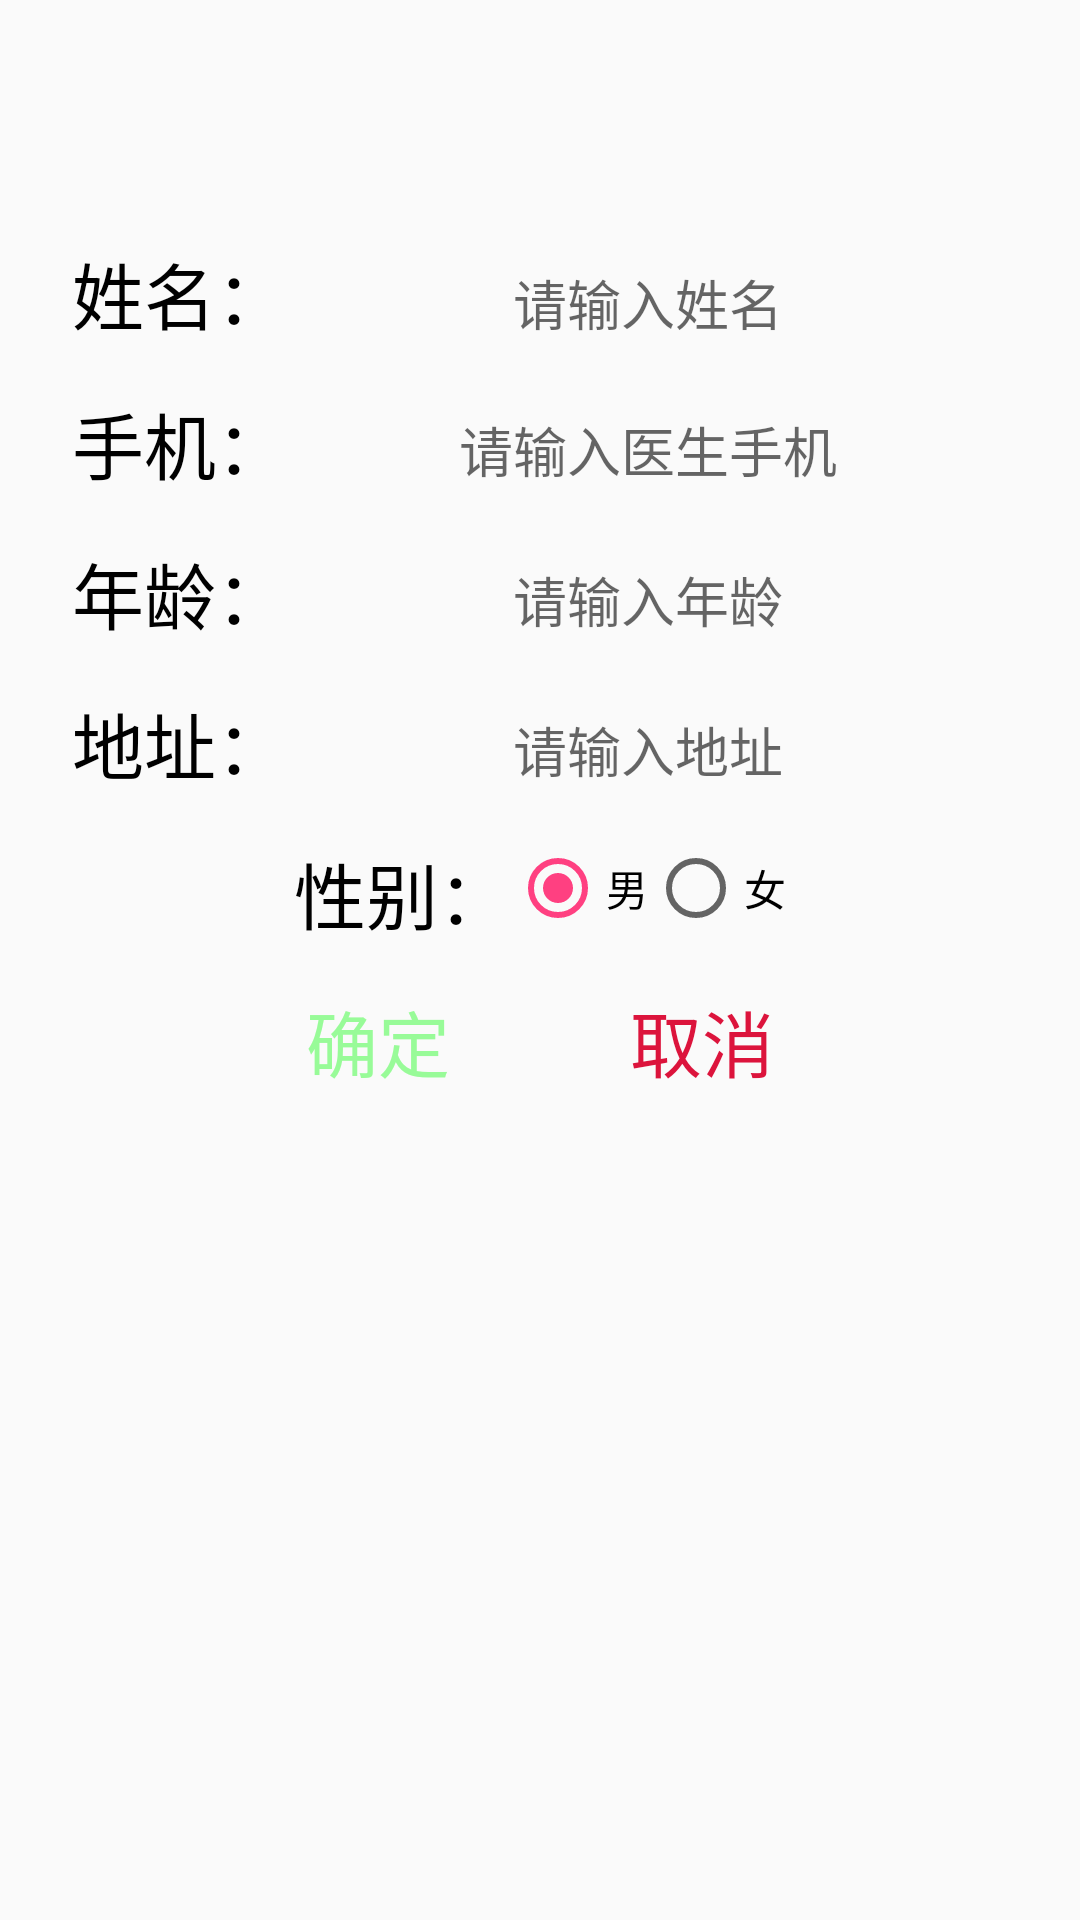

Produce the Android XML layout that renders to this screen, including the resource entries it uses.
<!-- AndroidManifest.xml: application theme AppTheme.NoActionBar -->
<!-- res/layout/activity_edit_admin.xml -->
<?xml version="1.0" encoding="utf-8"?>
<LinearLayout xmlns:android="http://schemas.android.com/apk/res/android"
    xmlns:tools="http://schemas.android.com/tools"
    android:layout_width="match_parent"
    android:layout_height="match_parent"
    android:orientation="vertical"
    tools:context=".Activity.EditAdminActivity">
    <LinearLayout
        android:layout_marginTop="80dp"
        android:layout_width="wrap_content"
        android:layout_height="wrap_content"
        android:orientation="horizontal"
        android:layout_gravity="center"
        >
        <TextView
            android:layout_width="match_parent"
            android:layout_height="match_parent"
            android:text="姓名："
            android:textColor="#000000"
            android:textSize="24dp"/>
        <EditText
            android:layout_width="240dp"
            android:layout_height="40dp"
            android:hint="请输入姓名"
            android:textColor="#000000"
            android:gravity="center"
            android:background="@drawable/shape_button"
            android:id="@+id/edit_admin_name"/>
    </LinearLayout>
    <LinearLayout
        android:layout_marginTop="10dp"
        android:layout_gravity="center"
        android:layout_width="wrap_content"
        android:layout_height="wrap_content"
        android:orientation="horizontal"
        android:gravity="center_vertical"
        >
        <TextView
            android:layout_width="match_parent"
            android:layout_height="match_parent"
            android:text="手机："
            android:textColor="#000000"
            android:textSize="24dp"/>
        <EditText
            android:layout_width="240dp"
            android:layout_height="40dp"
            android:textColor="#000000"
            android:hint="请输入医生手机"
            android:gravity="center"
            android:inputType="number"
            android:background="@drawable/shape_button"
            android:id="@+id/edit_admin_phone"/>
    </LinearLayout>


    <LinearLayout
        android:layout_marginTop="10dp"
        android:layout_gravity="center"
        android:layout_width="wrap_content"
        android:layout_height="wrap_content"
        android:orientation="horizontal"
        android:gravity="center_vertical"
        >
        <TextView
            android:layout_width="match_parent"
            android:layout_height="match_parent"
            android:text="年龄："
            android:textColor="#000000"
            android:textSize="24dp"/>
        <EditText
            android:layout_width="240dp"
            android:layout_height="40dp"
            android:hint="请输入年龄"
            android:inputType="number"
            android:textColor="#000000"
            android:gravity="center"
            android:background="@drawable/shape_button"
            android:id="@+id/edit_admin_age"/>
    </LinearLayout>

    <LinearLayout
        android:layout_marginTop="10dp"
        android:layout_gravity="center"
        android:layout_width="wrap_content"
        android:layout_height="wrap_content"
        android:orientation="horizontal"
        android:gravity="center_vertical"
        >
        <TextView
            android:layout_width="match_parent"
            android:layout_height="match_parent"
            android:text="地址："
            android:textColor="#000000"
            android:textSize="24dp"/>
        <EditText
            android:layout_width="240dp"
            android:layout_height="40dp"
            android:hint="请输入地址"
            android:inputType="text"
            android:textColor="#000000"
            android:gravity="center"
            android:background="@drawable/shape_button"
            android:id="@+id/edit_admin_address"/>
    </LinearLayout>

    <LinearLayout
        android:layout_marginTop="10dp"
        android:layout_width="wrap_content"
        android:layout_height="wrap_content"
        android:orientation="horizontal"
        android:layout_gravity="center"
        >
        <TextView
            android:layout_width="match_parent"
            android:layout_height="match_parent"
            android:text="性别："
            android:textColor="#000000"
            android:textSize="24dp"/>
        <RadioGroup
            android:layout_width="match_parent"
            android:layout_height="wrap_content"
            android:orientation="horizontal"
            android:id="@+id/edit_admin_radiogroup_user">
            <RadioButton
                android:layout_width="wrap_content"
                android:id="@+id/edit_admin_boy"
                android:text="男"
                android:textColor="#000000"
                android:checked="true"
                android:layout_height="wrap_content" />
            <RadioButton
                android:text="女"
                android:textColor="#000000"
                android:id="@+id/edit_admin_girl"
                android:layout_width="wrap_content"
                android:layout_height="wrap_content" />
        </RadioGroup>
    </LinearLayout>

    <LinearLayout
        android:layout_marginTop="10dp"
        android:layout_gravity="center"
        android:layout_width="wrap_content"
        android:layout_height="wrap_content"
        android:orientation="horizontal"
        android:gravity="center_vertical"
        >
        <Button
            android:layout_width="wrap_content"
            android:layout_height="50dp"
            android:text="确定"
            android:textColor="@color/green"
            android:textSize="24dp"
            android:id="@+id/sure_edit_admin"
            android:background="@drawable/button_selector"
            android:layout_marginRight="10dp"/>
        <Button
            android:layout_width="wrap_content"
            android:layout_height="50dp"
            android:text="取消"
            android:id="@+id/cancel_edit_admin"
            android:layout_marginLeft="10dp"
            android:textColor="@color/red"
            android:textSize="24dp"
            android:background="@drawable/button_selector"/>
    </LinearLayout>
</LinearLayout>
<!-- resources referenced by this layout -->
<resources>
  <color name="green">#98FB98</color>
  <color name="red">#DC143C</color>
  <!-- drawable button_selector (drawable) -->
  <?xml version="1.0" encoding="utf-8"?>
  <selector xmlns:android="http://schemas.android.com/apk/res/android">
  
      <item android:drawable="@drawable/down_button" android:state_pressed="true"/>
      <item android:drawable="@drawable/shape_button" android:state_focused="false" android:state_pressed="false"/>
      <item android:drawable="@drawable/down_button"  android:state_focused="true"/>
      <item android:drawable="@drawable/shape_button" android:state_focused="false"/>
  
  </selector>
  <style name="AppTheme.NoActionBar">
          <item name="windowActionBar">true</item>
          <item name="windowNoTitle">true</item>
      </style>
  <!-- drawable down_button (drawable) -->
  <?xml version="1.0" encoding="utf-8"?>
  <shape xmlns:android="http://schemas.android.com/apk/res/android"
      android:shape="rectangle">
      
      <solid android:color="#00BCD4" />
      
      
      <corners android:radius="30dip" />
      
      <stroke android:width="2px" android:color="#388e3c" />
  </shape>
</resources>
